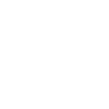
t = 0.00 s
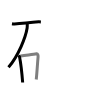
t = 3.50 s
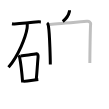
t = 7.25 s
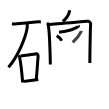
t = 10.75 s
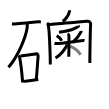
t = 14.50 s
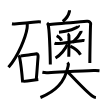
t = 18.00 s

The animated SVG that drew these frames (rendered in a browser with its animation timeline set to each time). Animation: 18 SMIL elements (animate=18); one cycle of 18.00 s.

<svg width="109px" height="109px" viewBox="0 0 px 109px" xmlns="http://www.w3.org/2000/svg" xmlns:xlink="http://www.w3.org/1999/xlink" xml:space="preserve" version="1.1"  baseProfile="full">
<path d="M12,23.82c0.64,0.12,1.81,0.16,2.44,0.12c7.98-0.43,13.56-1.34,24.21-2.09c1.06-0.07,1.7,0.06,2.23,0.12" style="fill:none;stroke:black;stroke-width:3;opacity:0">
  <animate attributeType="CSS" attributeName="opacity" from="0" to="1" begin="0s" dur="1s" repeatCount="0" fill="freeze" />
</path>
<path d="M27.24,24c0.05,1.02,0.11,2.63-0.11,4.09c-1.28,8.63-8.61,27.56-18.63,39.16" style="fill:none;stroke:black;stroke-width:3;opacity:0">
  <animate attributeType="CSS" attributeName="opacity" from="0" to="1" begin="1s" dur="1s" repeatCount="0" fill="freeze" />
</path>
<path d="M18.8,55.29c0.31,0.54,0.63,0.98,0.76,1.66c1.08,5.32,2.36,15.99,3.1,25.55" style="fill:none;stroke:black;stroke-width:3;opacity:0">
  <animate attributeType="CSS" attributeName="opacity" from="0" to="1" begin="2s" dur="1s" repeatCount="0" fill="freeze" />
</path>
<path d="M20.75,56c6.75-1,12.95-1.55,15.81-2.25c1.05-0.26,1.67,1.53,1.52,3.05c-0.62,6.28-0.91,14.02-1.83,22.71" style="fill:none;stroke:black;stroke-width:3;opacity:0">
  <animate attributeType="CSS" attributeName="opacity" from="0" to="1" begin="3s" dur="1s" repeatCount="0" fill="freeze" />
</path>
<path d="M23.59,81.38c4.71-0.58,8.54-1.1,14.73-1.83" style="fill:none;stroke:black;stroke-width:3;opacity:0">
  <animate attributeType="CSS" attributeName="opacity" from="0" to="1" begin="4s" dur="1s" repeatCount="0" fill="freeze" />
</path>
<path d="M69.5,10.25c0.02,0.29,0.04,0.75-0.04,1.16c-0.53,2.44-2.56,6.81-6.71,10.09" style="fill:none;stroke:black;stroke-width:3;opacity:0">
  <animate attributeType="CSS" attributeName="opacity" from="0" to="1" begin="5s" dur="1s" repeatCount="0" fill="freeze" />
</path>
<path d="M47.12,22.87c1.02,0.82,1.09,2.13,1.36,3.63c1.27,7.01,1.84,35.42,1.84,37.89" style="fill:none;stroke:black;stroke-width:3;opacity:0">
  <animate attributeType="CSS" attributeName="opacity" from="0" to="1" begin="6s" dur="1s" repeatCount="0" fill="freeze" />
</path>
<path d="M48.43,24.59c8.07-1,37.4-3.09,38.49-3.32c2.33-0.49,4.04,1.72,3.79,2.49c-0.44,1.32-0.87,35.37-0.87,39.16" style="fill:none;stroke:black;stroke-width:3;opacity:0">
  <animate attributeType="CSS" attributeName="opacity" from="0" to="1" begin="7s" dur="1s" repeatCount="0" fill="freeze" />
</path>
<path d="M78.49,25.5c0.05,0.17,0.07,0.41-0.11,0.68C76.88,28.39,68.1,31.34,59,32.25" style="fill:none;stroke:black;stroke-width:3;opacity:0">
  <animate attributeType="CSS" attributeName="opacity" from="0" to="1" begin="8s" dur="1s" repeatCount="0" fill="freeze" />
</path>
<path d="M56.69,35.76c1.77,0.93,4.44,3.55,4.88,4.99" style="fill:none;stroke:black;stroke-width:3;opacity:0">
  <animate attributeType="CSS" attributeName="opacity" from="0" to="1" begin="9s" dur="1s" repeatCount="0" fill="freeze" />
</path>
<path d="M81.03,30.81c0.02,0.27,0.13,0.73-0.05,1.1c-1.4,2.95-3.65,6.42-8.26,10.48" style="fill:none;stroke:black;stroke-width:3;opacity:0">
  <animate attributeType="CSS" attributeName="opacity" from="0" to="1" begin="10s" dur="1s" repeatCount="0" fill="freeze" />
</path>
<path d="M54.5,43.15c0.35,0.15,1.3,0.4,2.25,0.45c2.6,0.15,20.95-2.5,25.98-3.01c0.94-0.1,1.18-0.15,1.78,0" style="fill:none;stroke:black;stroke-width:3;opacity:0">
  <animate attributeType="CSS" attributeName="opacity" from="0" to="1" begin="11s" dur="1s" repeatCount="0" fill="freeze" />
</path>
<path d="M67.57,33.81c0.74,0.24,1.18,1.08,1.33,1.56c0.15,0.48,0,18.41-0.15,21.4" style="fill:none;stroke:black;stroke-width:3;opacity:0">
  <animate attributeType="CSS" attributeName="opacity" from="0" to="1" begin="12s" dur="1s" repeatCount="0" fill="freeze" />
</path>
<path d="M67.45,44.49c-2.1,4.53-7.22,10.9-11.95,13.51" style="fill:none;stroke:black;stroke-width:3;opacity:0">
  <animate attributeType="CSS" attributeName="opacity" from="0" to="1" begin="13s" dur="1s" repeatCount="0" fill="freeze" />
</path>
<path d="M70.29,46.16c3.82,1.93,8.36,5.19,10.24,8.5" style="fill:none;stroke:black;stroke-width:3;opacity:0">
  <animate attributeType="CSS" attributeName="opacity" from="0" to="1" begin="14s" dur="1s" repeatCount="0" fill="freeze" />
</path>
<path d="M42.38,72.34c0.99,0.21,3.62,0.46,5.71,0.37c14.17-0.63,32.77-1.89,45.49-2.19c2.19-0.05,3.95-0.03,5.92,0.14" style="fill:none;stroke:black;stroke-width:3;opacity:0">
  <animate attributeType="CSS" attributeName="opacity" from="0" to="1" begin="15s" dur="1s" repeatCount="0" fill="freeze" />
</path>
<path d="M67.52,62.54C67.97,63,68.4,65,68.19,65.98C64.62,82.89,55.27,91.46,40.44,97.5" style="fill:none;stroke:black;stroke-width:3;opacity:0">
  <animate attributeType="CSS" attributeName="opacity" from="0" to="1" begin="16s" dur="1s" repeatCount="0" fill="freeze" />
</path>
<path d="M66.78,71.03c5.89,5.91,19.63,20.97,25.52,24.93c2,1.35,2.7,1.55,3.61,1.67" style="fill:none;stroke:black;stroke-width:3;opacity:0">
  <animate attributeType="CSS" attributeName="opacity" from="0" to="1" begin="17s" dur="1s" repeatCount="0" fill="freeze" />
</path>
</svg>
